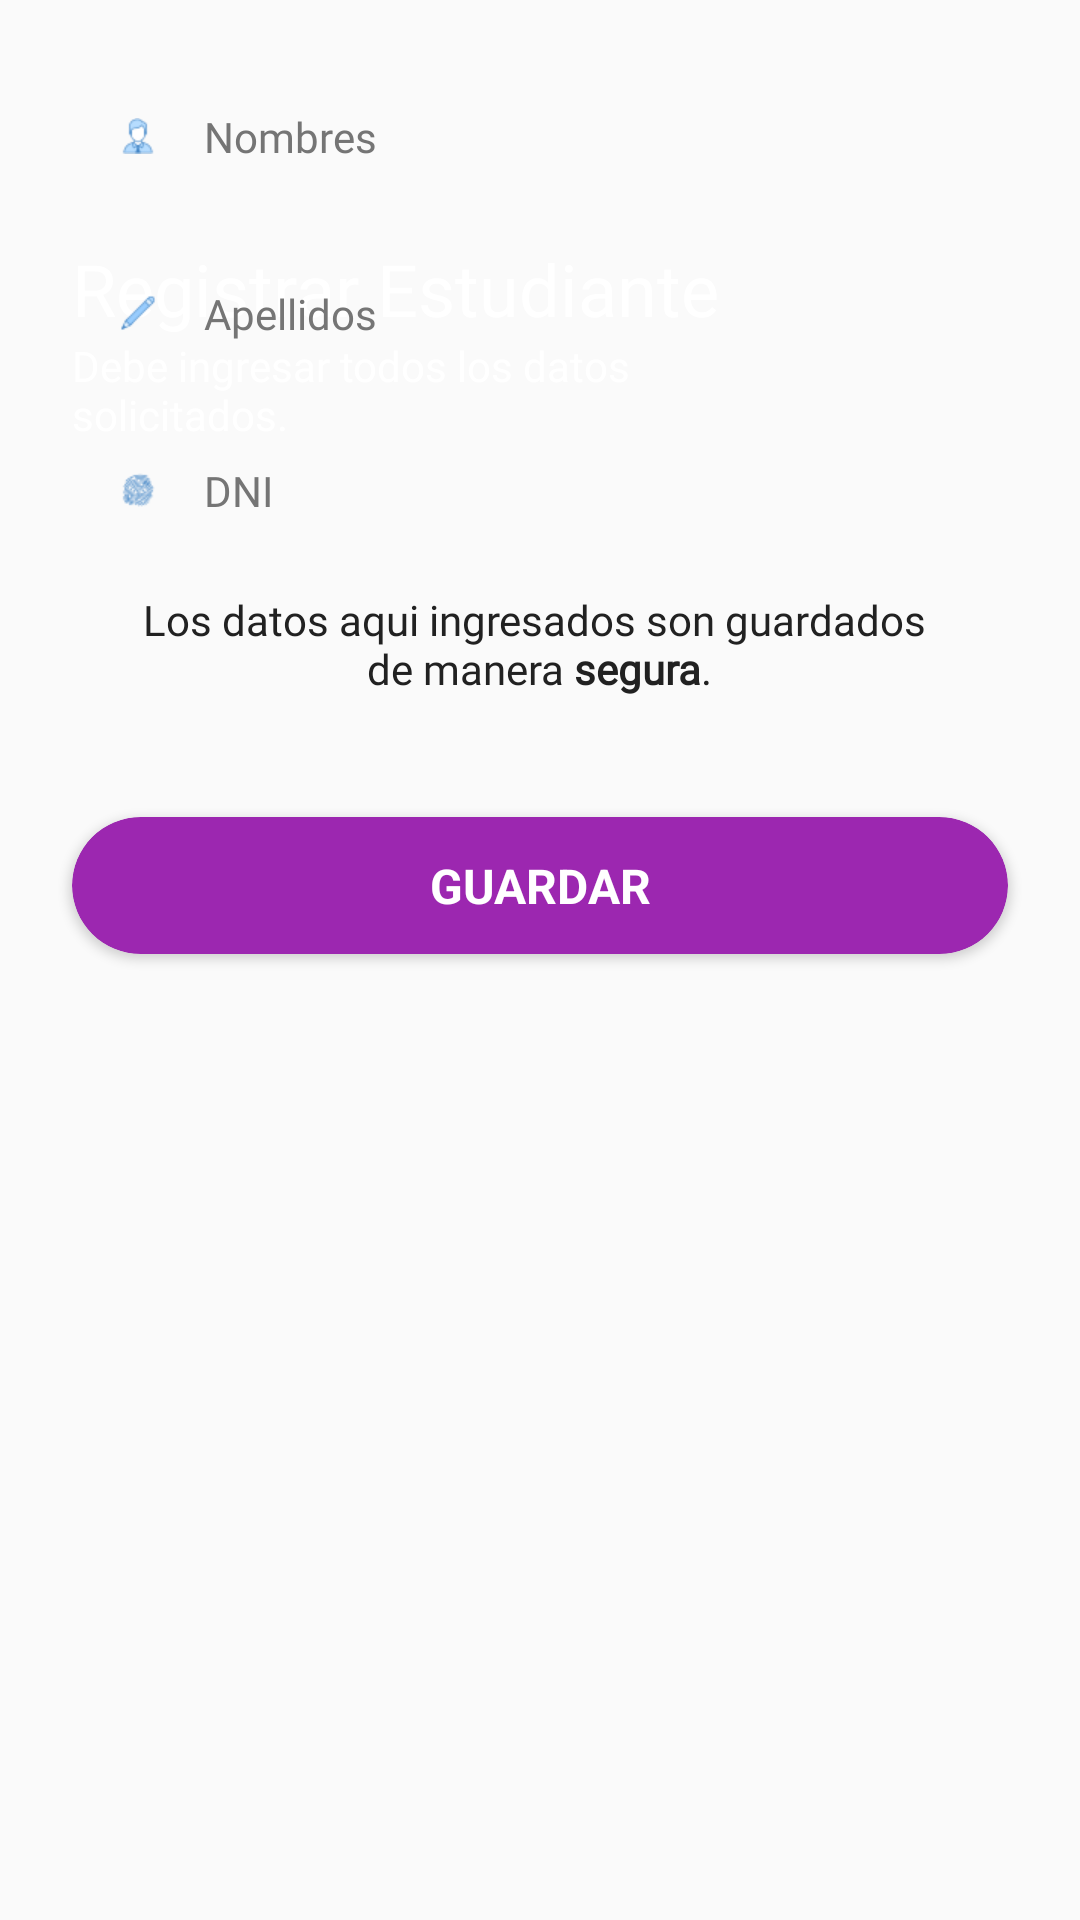

Android layout source for this screen:
<!-- AndroidManifest.xml: application theme AppTheme -->
<!-- res/layout/activity_add_student.xml -->
<?xml version="1.0" encoding="utf-8"?>
<RelativeLayout
    xmlns:android="http://schemas.android.com/apk/res/android"
    xmlns:app="http://schemas.android.com/apk/res-auto"
    xmlns:tools="http://schemas.android.com/tools"
    android:layout_width="match_parent"
    android:layout_height="match_parent"
    tools:context=".AddStudent">

    <ImageView
        android:id="@+id/iv_auth_bg"
        android:layout_width="wrap_content"
        android:layout_height="wrap_content"
        android:src="@drawable/ic_auth_background"
        android:scaleType="centerCrop"
        app:layout_constraintStart_toStartOf="parent"
        app:layout_constraintTop_toTopOf="parent"
        tools:ignore="ContentDescription" />

    <ImageButton
        android:id="@+id/iv_back_student"
        android:layout_width="wrap_content"
        android:layout_height="wrap_content"
        style="@style/ic_back"
        android:src="@drawable/ic_back" />

    <TextView
        android:id="@+id/tv_auth_title"
        android:layout_width="wrap_content"
        android:layout_height="wrap_content"
        android:layout_marginStart="@dimen/margin_auth"
        android:layout_marginTop="@dimen/margin_auth_title"
        android:fontFamily="@font/nunito_sans_bold"
        android:text="Registrar Estudiante"
        android:textColor="@color/colorTextORIcon"
        android:textSize="@dimen/text_title_size"
        app:layout_constraintStart_toStartOf="parent"
        app:layout_constraintTop_toTopOf="parent" />

    <TextView
        android:id="@+id/tv_auth_subtitle"
        android:layout_width="wrap_content"
        android:layout_height="wrap_content"
        android:fontFamily="@font/nunito_sans_reguler"
        android:text="@string/text_sign_up_subtitle"
        android:textColor="@color/colorTextORIcon"
        android:textSize="@dimen/text_subtitle_size"
        android:layout_below="@+id/tv_auth_title"
        android:layout_alignStart="@+id/tv_auth_title"/>

    <EditText
        android:id="@+id/et_name_student"
        android:layout_width="match_parent"
        android:layout_height="wrap_content"
        android:layout_marginTop="20dp"
        android:drawableStart="@drawable/icons8_administrator_24px"
        android:hint="Nombres"
        android:inputType="textCapWords"
        style="@style/edt_add"
        android:layout_below="@+id/iv_auth_bg"
        tools:ignore="Autofill" />

    <EditText
        android:id="@+id/et_lastname_student"
        android:layout_width="match_parent"
        android:layout_height="wrap_content"
        android:drawableStart="@drawable/icons8_pencil_24px"
        android:hint="Apellidos"
        android:inputType="textCapWords"
        android:layout_marginTop="8dp"
        style="@style/edt_add"
        android:layout_below="@+id/et_name_student"
        tools:ignore="Autofill" />

    <EditText
        android:id="@+id/et_dni_student"
        android:layout_width="match_parent"
        android:layout_height="wrap_content"
        android:layout_marginTop="@dimen/margin_default"
        android:drawableStart="@drawable/icons8_fingerprint_24px"
        android:hint="DNI"
        style="@style/edt_add"
        android:inputType="number"
        android:layout_below="@+id/et_lastname_student"
        tools:ignore="Autofill" />

    <TextView
        android:id="@+id/tv_privacy_and_policy"
        android:layout_width="wrap_content"
        android:layout_height="wrap_content"
        android:layout_marginTop="@dimen/margin_default"
        android:fontFamily="@font/nunito_sans_reguler"
        android:gravity="center"
        android:text="@string/text_privacy_and_policy"
        android:textColor="@color/colorPrimaryText"
        android:textSize="@dimen/text_body_size"
        android:layout_below="@+id/et_dni_student"
        android:layout_centerHorizontal="true" />

    <androidx.cardview.widget.CardView
        android:id="@+id/btn_save_student"
        android:layout_below="@+id/tv_privacy_and_policy"
        android:layout_width="match_parent"
        android:layout_height="wrap_content"
        style="@style/card_button_save"
        app:cardBackgroundColor="@color/colorPrimaryDark"
        app:cardCornerRadius="23dp">

        <androidx.appcompat.widget.AppCompatTextView
            android:layout_width="match_parent"
            android:layout_height="wrap_content"
            android:text="GUARDAR"
            style="@style/text_card_button" />

    </androidx.cardview.widget.CardView>

</RelativeLayout>
<!-- resources referenced by this layout -->
<resources>
  <color name="colorPrimaryDark">#9C27B0</color>
  <color name="colorPrimaryText">#212121</color>
  <color name="colorTextORIcon">#FFFFFF</color>
  <dimen name="margin_auth">24dp</dimen>
  <dimen name="margin_auth_title">80dp</dimen>
  <dimen name="margin_default">8dp</dimen>
  <dimen name="text_body_size">14sp</dimen>
  <dimen name="text_subtitle_size">14sp</dimen>
  <dimen name="text_title_size">24sp</dimen>
  <!-- drawable icons8_administrator_24px: png bitmap (drawable-xhdpi, 1090 bytes) -->
  <!-- drawable icons8_fingerprint_24px: png bitmap (drawable-xhdpi, 1389 bytes) -->
  <!-- drawable icons8_pencil_24px: png bitmap (drawable-xhdpi, 794 bytes) -->
  <string name="text_privacy_and_policy">Los datos aqui ingresados son guardados \nde manera <b>segura</b>.</string>
  <string name="text_sign_up_subtitle">Debe ingresar todos los datos \nsolicitados.</string>
  <style name="card_button_save" parent="clickable">
          <item name="android:foreground">?attr/selectableItemBackground</item>
          <item name="android:layout_marginStart">24dp</item>
          <item name="android:layout_marginEnd">24dp</item>
          <item name="android:layout_marginTop">40dp</item>
          <item name="android:layout_marginBottom">80dp</item>
      </style>
  <style name="edt_add">
          <item name="android:layout_marginStart">24dp</item>
          <item name="android:layout_marginEnd">24dp</item>
          <item name="android:background">@drawable/bg_auth_field</item>
          <item name="android:drawablePadding">16dp</item>
          <item name="android:fontFamily">@font/nunito_sans_reguler</item>
          <item name="android:padding">16dp</item>
          <item name="android:textColor">@color/colorPrimaryText</item>
          <item name="android:textColorHint">@color/colorSecondaryText</item>
          <item name="android:textSize">14sp</item>
      </style>
  <style name="ic_back" parent="clickable">
          <item name="android:tint">#fff</item>
          <item name="android:padding">5dp</item>
          <item name="android:layout_marginStart">16dp</item>
          <item name="android:layout_marginTop">16dp</item>
      </style>
  <style name="text_card_button">
          <item name="android:padding">12dp</item>
          <item name="android:textSize">16sp</item>
          <item name="android:textStyle">bold</item>
          <item name="android:gravity">center</item>
          <item name="android:textColor">@android:color/white</item>
      </style>
  <style name="AppTheme" parent="Theme.AppCompat.Light.NoActionBar">
          
          <item name="colorPrimary">@color/colorPrimary</item>
          <item name="colorPrimaryDark">@color/colorPrimaryDark</item>
          <item name="colorAccent">@color/colorAccent</item>
      </style>
  <style name="clickable">
          <item name="android:clickable">true</item>
          <item name="android:focusable">true</item>
          <item name="android:background">?attr/selectableItemBackground</item>
      </style>
  <color name="colorSecondaryText">#757575</color>
  <color name="colorPrimary">#3F51B5</color>
  <color name="colorAccent">#E73174</color>
</resources>
